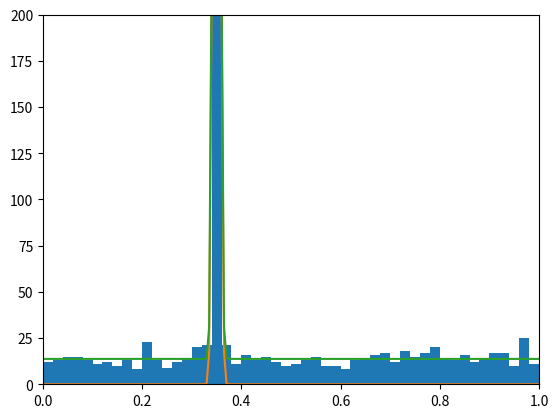

Generate this figure with matplotlib: (Note: this script raises an exception after producing the figure.)
%matplotlib inline
import matplotlib
import numpy as np
import matplotlib.pyplot as plt

# construct fake redshift data
z_cl = 0.35
w_cl = 0.005
frac_bg = 0.7
N = 1000
bins = np.linspace(0,1,51)

def gauss(z,z0,s):
    return np.exp(-(z-z0)**2/(2*s**2)) / np.sqrt(2*np.pi) / s
def plotTruth():
    z = np.linspace(0,1,201)
    uniform = N/len(bins)*(frac_bg)*np.ones_like(z)
    cluster = N/len(bins)*gauss(z,z_cl,w_cl)
    #plt.plot(z, uniform)
    plt.plot(z, cluster)
    plt.plot(z, uniform+cluster)

N_bg = np.random.poisson(N*frac_bg)
N_cl = N - N_bg
bg = np.random.rand(N_bg)
cl = np.random.normal(loc=z_cl, scale=w_cl, size=N_cl)
sample = np.concatenate((bg,cl)).reshape(-1,1)
plt.hist(sample, bins)
plotTruth()
plt.ylim(0,200)
plt.xlim(0,1)
print ("True background amplitude: %.3f" % (N_bg / N))

import pygmmis
# see the fitter work: iterations towards maximum likelihood 
import logging
logging.basicConfig(format='%(message)s',level=logging.INFO)

gmm = pygmmis.GMM(K=2, D=1)
pygmmis.fit(gmm, sample)

def plotMixture(gmm, background=None):
    z = np.linspace(0,1,201)
    if background is not None:
        uniform = N/len(bins)*bg.amp*np.ones_like(z)
    else:
        uniform = 0
    ps = [N/len(bins)*np.exp(gmm.logL_k(coords=z.reshape(-1,1),k=k)) for k in range(gmm.K)]
    for k in range(gmm.K):
        plt.plot(z,ps[k])
    plt.plot(z, np.sum(ps, axis=0) + uniform)

plt.hist(sample, bins)
plotMixture(gmm)
plt.ylim(0,200)
plt.xlim(0,1)

# super-wide component
gmm = pygmmis.GMM(K=2, D=1)
gmm.amp[:] = 0.5
gmm.mean[0][:] = 0.35
gmm.mean[1][:] = 0.5
gmm.covar[0][:] = 0.01
gmm.covar[1][:] = 20
pygmmis.fit(gmm, sample, init_method='none')
plt.hist(sample, bins)
plotMixture(gmm)
plt.ylim(0,200)
plt.xlim(0,1)

# super-wide component
gmm = pygmmis.GMM(K=2, D=1)
gmm.amp[:] = 0.5
gmm.mean[0][:] = 0.35
gmm.mean[1][:] = 0.5
gmm.covar[0][:] = w_cl*w_cl
gmm.covar[1][:] = 20
pygmmis.fit(gmm, sample, init_method='none', frozen={"mean": [0], "covar": [0]})
plt.hist(sample, bins)
plotMixture(gmm)
plt.ylim(0,200)
plt.xlim(0,1)

bg = pygmmis.Background((np.array([0]), np.array([1])), amp=0.5)
gmm = pygmmis.GMM(K=1, D=1)
pygmmis.fit(gmm, sample, background=bg)
print ("Background amplitude: %.3f" % bg.amp)
print ("Gaussian component: %.3f +- %.3f" % (gmm.mean[0], np.sqrt(gmm.covar[0])))
plt.hist(sample, bins)
plotMixture(gmm, background=bg)
plt.ylim(0,200)
plt.xlim(0,1)

# add noise:
std = 0.05
disps = std * np.random.rand(N)
noisy = (sample[:,0] + np.random.normal(scale=disps)).reshape(-1,1)
plt.hist(sample, bins)
plt.hist(noisy, bins, fc='None', ec='r')
plt.title("Noisy data")
plt.xlim(0,1)

gmm = pygmmis.GMM(K=1, D=1)
bg = pygmmis.Background((np.array([0]), np.array([1])), amp=0.5)
pygmmis.fit(gmm, noisy, background=bg)
print ("Background amplitude: %.3f" % bg.amp)
print ("Gaussian component: %.3f +- %.3f" % (gmm.mean[0], np.sqrt(gmm.covar[0])))
plt.hist(sample, bins)
plt.hist(noisy, bins, fc='None', ec='r')
plt.title("Noisy data")
plotMixture(gmm, background=bg)
plt.ylim(0,100)
plt.xlim(0,1)

gmm = pygmmis.GMM(K=1, D=1)
bg = pygmmis.Background((np.array([0]), np.array([1])), amp=0.5)
covar = (disps**2).reshape(-1,1,1)
pygmmis.fit(gmm, noisy, covar=covar, background=bg)
print ("Background amplitude: %.3f" % bg.amp)
print ("Gaussian component: %.3f +- %.3f" % (gmm.mean[0], np.sqrt(gmm.covar[0])))
plt.hist(sample, bins)
plt.hist(noisy, bins, fc='None', ec='r')
plt.title("Noisy data")
plotMixture(gmm, background=bg)
plt.ylim(0,100)
plt.xlim(0,1)

def zrange(coords):
    return (coords[:,0] >= 0) & (coords[:,0] <= 1)

def ramp(coords):
    return coords[:,0] - z_cl < np.random.rand(len(coords)) * (1-z_cl)

def ramp_range(coords):
    return ramp(coords) & zrange(coords)

sel = ramp_range(noisy)
data_s = noisy[sel]
covar_s = covar[sel]
plt.hist(noisy, bins)
plt.hist(data_s, bins, fc='none', ec='r')
plt.title('noisy and selected')
plt.ylim(0,100)
plt.xlim(0,1)

gmm = pygmmis.GMM(K=1, D=1)
bg = pygmmis.Background((np.array([0]), np.array([1])), amp=0.5)
pygmmis.fit(gmm, data_s, covar=covar_s, background=bg)
print ("Background amplitude: %.3f" % bg.amp)
print ("Gaussian component: %.3f +- %.3f" % (gmm.mean[0], np.sqrt(gmm.covar[0])))
plt.hist(sample, bins)
plt.hist(data_s, bins, fc='None', ec='r')
plotMixture(gmm, background=bg)
plt.ylim(0,100)
plt.xlim(0,1)

def zerror(coords):
    return (std/2)**2 * np.eye(coords.shape[1])

gmm = pygmmis.GMM(K=1, D=1)
gmm.amp[0] = 1
gmm.mean[0,:] = z_cl
gmm.covar[0,:,:] = 0.1
bg = pygmmis.Background((np.array([0]), np.array([1])), amp=0.7)
pygmmis.fit(gmm, data_s, init_method='none', covar=covar_s, background=bg, sel_callback=ramp_range, covar_callback=zerror)
print ("Background amplitude: %.3f" % bg.amp)
print ("Gaussian component: %.3f +- %.3f" % (gmm.mean[0], np.sqrt(gmm.covar[0])))
plt.hist(sample, bins)
plt.hist(data_s, bins, fc='None', ec='r')
plotMixture(gmm, background=bg)
plt.ylim(0,100)
plt.xlim(0,1)